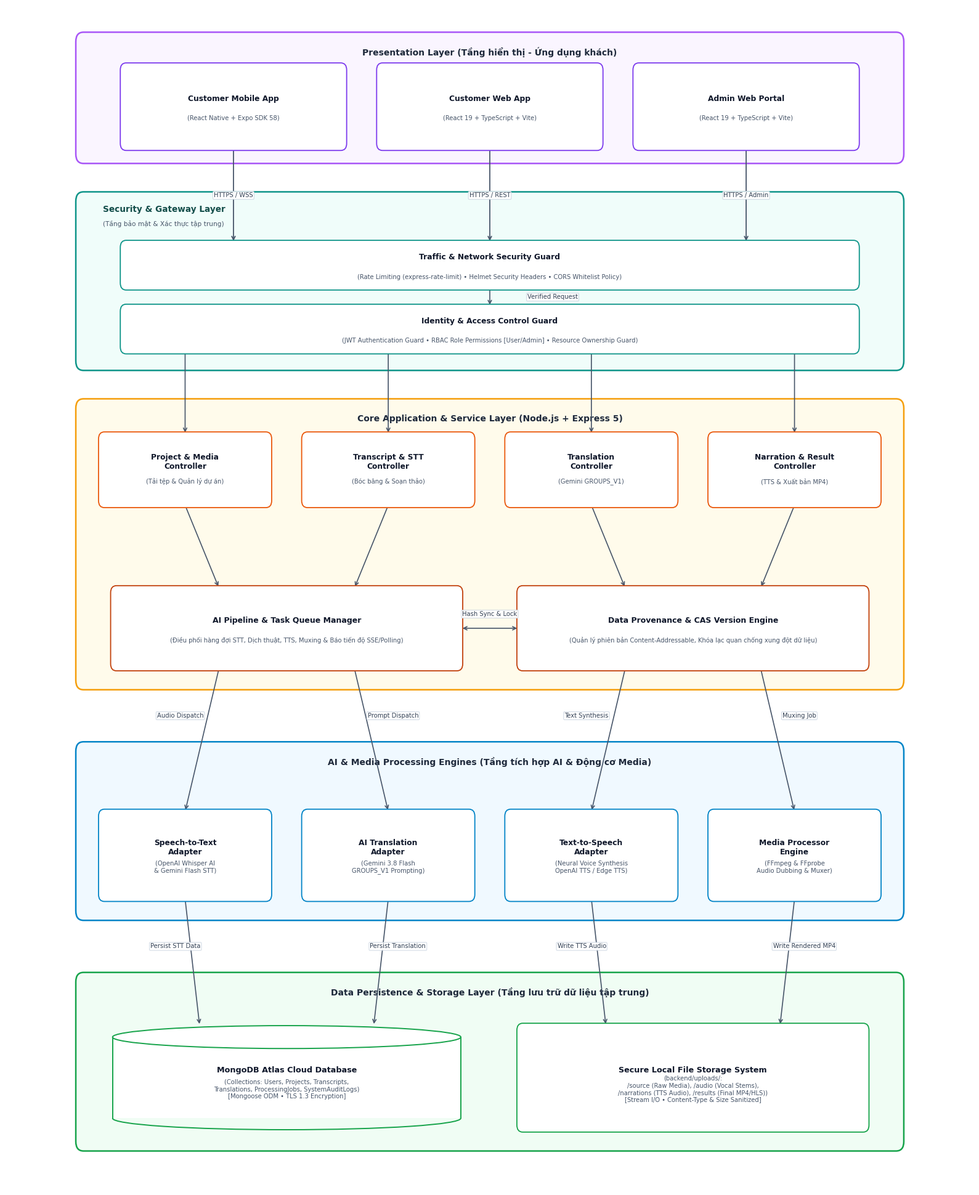

Write Python code to recreate this figure. (Note: this script raises an exception after producing the figure.)
import sys
import matplotlib.pyplot as plt
import matplotlib.patches as patches

sys.stdout.reconfigure(encoding='utf-8')
plt.rcParams['font.family'] = 'DejaVu Sans'

# High resolution canvas for thesis print (300 DPI)
fig, ax = plt.subplots(figsize=(16, 19.5), dpi=300)
ax.set_xlim(0, 100)
ax.set_ylim(0, 100)
ax.axis('off')

# Color Tokens - Curated professional pastel palette
BOX_BG = '#FFFFFF'
PRES_BG = '#FAF5FF'      # Light purple
PRES_BORDER = '#A855F7'  # Purple
SEC_BG = '#F0FDFA'       # Light teal
SEC_BORDER = '#0D9488'   # Teal
APP_BG = '#FFFBEB'       # Light amber/orange
APP_BORDER = '#F59E0B'   # Amber
AI_BG = '#F0F9FF'        # Light sky blue
AI_BORDER = '#0284C7'    # Sky blue
DATA_BG = '#F0FDF4'      # Light green
DATA_BORDER = '#16A34A'  # Green

TEXT_MAIN = '#0F172A'
TEXT_MUTED = '#475569'

def draw_tier(ax, x, y, w, h, title, bg, border, subtitle="", title_pos='center'):
    box = patches.FancyBboxPatch((x, y), w, h, boxstyle="round,pad=0.3,rounding_size=0.8",
                                 facecolor=bg, edgecolor=border, linewidth=1.8, zorder=1)
    ax.add_patch(box)
    
    if title_pos == 'left':
        # Top-left badge to leave center completely clear for vertical arrows
        ax.text(x + 2.5, y + h - 1.2, title, ha='left', va='center',
                fontsize=9.8, fontweight='bold', color='#134E4A', zorder=2)
        if subtitle:
            ax.text(x + 2.5, y + h - 2.4, subtitle, ha='left', va='center',
                    fontsize=7.6, color=TEXT_MUTED, zorder=2)
    else:
        ax.text(x + w/2, y + h - 1.4, title, ha='center', va='center',
                fontsize=10.0, fontweight='bold', color='#1E293B', zorder=2)

def draw_comp(ax, x, y, w, h, text, subtext="", bg='#FFFFFF', border='#334155', is_cyl=False, title_fs=8.8, sub_fs=7.2):
    if is_cyl:
        cap_h = h * 0.22
        ax.add_patch(patches.Rectangle((x, y + cap_h/2), w, h - cap_h, facecolor=bg, edgecolor='none', zorder=4))
        ax.add_patch(patches.Arc((x + w/2, y + cap_h/2), w, cap_h, angle=0, theta1=180, theta2=360, edgecolor=border, linewidth=1.4, zorder=5))
        ax.plot([x, x], [y + cap_h/2, y + h - cap_h/2], color=border, linewidth=1.4, zorder=5)
        ax.plot([x + w, x + w], [y + cap_h/2, y + h - cap_h/2], color=border, linewidth=1.4, zorder=5)
        ax.add_patch(patches.Ellipse((x + w/2, y + h - cap_h/2), w, cap_h, facecolor=bg, edgecolor=border, linewidth=1.4, zorder=6))
    else:
        box = patches.FancyBboxPatch((x, y), w, h, boxstyle="round,pad=0.2,rounding_size=0.6",
                                     facecolor=bg, edgecolor=border, linewidth=1.3, zorder=4)
        ax.add_patch(box)

    cy = y + h/2 if not subtext else y + h/2 + 0.65
    ax.text(x + w/2, cy, text, ha='center', va='center', fontsize=title_fs, fontweight='bold', color=TEXT_MAIN, zorder=7)
    if subtext:
        ax.text(x + w/2, y + h/2 - 1.0, subtext, ha='center', va='center', fontsize=sub_fs, color=TEXT_MUTED, zorder=7)

def draw_arrow(ax, start, end, label="", color='#475569', lw=1.3, rad=0, label_pos=None, double=False):
    conn = f"arc3,rad={rad}"
    style = "<->" if double else "->"
    ax.annotate(
        "", xy=end, xytext=start,
        arrowprops=dict(arrowstyle=style, color=color, linewidth=lw, connectionstyle=conn, shrinkA=2, shrinkB=2),
        zorder=3
    )
    if label:
        if label_pos:
            lx, ly = label_pos
        else:
            lx = (start[0] + end[0]) / 2
            ly = (start[1] + end[1]) / 2
        ax.text(lx, ly, label, ha='center', va='center', fontsize=7.2, color='#334155', fontweight='medium',
                bbox=dict(boxstyle="round,pad=0.15", fc='white', ec="#CBD5E1", lw=0.7, alpha=0.95), zorder=8)

# ==================== TIER 1: PRESENTATION LAYER ====================
draw_tier(ax, 7.5, 87.0, 85, 10.5, "Presentation Layer (Tầng hiển thị - Ứng dụng khách)", PRES_BG, PRES_BORDER, title_pos='center')
# 3 Clients perfectly symmetrical across x=50
# Width = 23, Centers: 23.5, 50.0, 76.5
draw_comp(ax, 12.0, 88.0, 23, 7.0, "Customer Mobile App", "(React Native + Expo SDK 58)", border='#7C3AED')
draw_comp(ax, 38.5, 88.0, 23, 7.0, "Customer Web App", "(React 19 + TypeScript + Vite)", border='#7C3AED')
draw_comp(ax, 65.0, 88.0, 23, 7.0, "Admin Web Portal", "(React 19 + TypeScript + Vite)", border='#7C3AED')

# ==================== TIER 2: SECURITY & GATEWAY LAYER (GỌN GÀNG, ĐỐI XỨNG) ====================
# Compact tier with top-left title so center arrow (x=50) never strikes through text
draw_tier(ax, 7.5, 69.5, 85, 14.5, "Security & Gateway Layer", SEC_BG, SEC_BORDER,
          subtitle="(Tầng bảo mật & Xác thực tập trung)", title_pos='left')

# Slim Bar 1: Traffic & Network Guard (Span from 12.0 to 88.0, w=76, centered at 50)
draw_comp(ax, 12.0, 76.2, 76.0, 3.8, "Traffic & Network Security Guard",
          "(Rate Limiting (express-rate-limit) • Helmet Security Headers • CORS Whitelist Policy)",
          border='#0D9488', title_fs=8.8, sub_fs=7.2)

# Slim Bar 2: Authentication & RBAC Guard (Span from 12.0 to 88.0, w=76, centered at 50)
draw_comp(ax, 12.0, 70.8, 76.0, 3.8, "Identity & Access Control Guard",
          "(JWT Authentication Guard • RBAC Role Permissions [User/Admin] • Resource Ownership Guard)",
          border='#0D9488', title_fs=8.8, sub_fs=7.2)

# Arrows from Presentation to Security (3 parallel straight vertical lines!)
draw_arrow(ax, (23.5, 88.0), (23.5, 80.0), label="HTTPS / WSS")
draw_arrow(ax, (50.0, 88.0), (50.0, 80.0), label="HTTPS / REST")
draw_arrow(ax, (76.5, 88.0), (76.5, 80.0), label="HTTPS / Admin")

# Arrow between Bar 1 and Bar 2 (verified traffic passes to auth)
draw_arrow(ax, (50.0, 76.2), (50.0, 74.6), label="Verified Request", lw=1.2, label_pos=(56.5, 75.4))

# ==================== TIER 3: CORE APPLICATION & SERVICE LAYER ====================
draw_tier(ax, 7.5, 42.5, 85, 24.0, "Core Application & Service Layer (Node.js + Express 5)", APP_BG, APP_BORDER, title_pos='center')

# 4 Symmetrical Columns: centers at 18.5, 39.5, 60.5, 81.5 (each col is 21 units apart!)
# Box width = 17.5
c_w = 17.5
c_h = 6.0
c_y = 57.8
draw_comp(ax, 9.75,  c_y, c_w, c_h, "Project & Media\nController", "(Tải tệp & Quản lý dự án)", border='#EA580C')
draw_comp(ax, 30.75, c_y, c_w, c_h, "Transcript & STT\nController", "(Bóc băng & Soạn thảo)", border='#EA580C')
draw_comp(ax, 51.75, c_y, c_w, c_h, "Translation\nController", "(Gemini GROUPS_V1)", border='#EA580C')
draw_comp(ax, 72.75, c_y, c_w, c_h, "Narration & Result\nController", "(TTS & Xuất bản MP4)", border='#EA580C')

# Arrows from Security Gateway (Bar 2) down to 4 Controllers (4 PERFECT PARALLEL VERTICAL LINES!)
draw_arrow(ax, (18.5, 70.8), (18.5, 63.8), lw=1.2)
draw_arrow(ax, (39.5, 70.8), (39.5, 63.8), lw=1.2)
draw_arrow(ax, (60.5, 70.8), (60.5, 63.8), lw=1.2)
draw_arrow(ax, (81.5, 70.8), (81.5, 63.8), lw=1.2)

# Row 2: 2 Core Service Engines (Symmetrical Left & Right)
# Left: spans from 11.0 to 47.0 (w=36.0, center=29.0, exactly 10.5 from Col 1 & 2)
# Right: spans from 53.0 to 89.0 (w=36.0, center=71.0, exactly 10.5 from Col 3 & 4)
s_w = 36.0
s_h = 6.8
s_y = 44.0
draw_comp(ax, 11.0, s_y, s_w, s_h, "AI Pipeline & Task Queue Manager",
          "(Điều phối hàng đợi STT, Dịch thuật, TTS, Muxing & Báo tiến độ SSE/Polling)",
          border='#C2410C', title_fs=9.0, sub_fs=7.2)
draw_comp(ax, 53.0, s_y, s_w, s_h, "Data Provenance & CAS Version Engine",
          "(Quản lý phiên bản Content-Addressable, Khóa lạc quan chống xung đột dữ liệu)",
          border='#C2410C', title_fs=9.0, sub_fs=7.2)

# Controllers connect symmetrically to Core Engines (exact matching angles!)
draw_arrow(ax, (18.5, c_y), (22.0, s_y + s_h), lw=1.2)
draw_arrow(ax, (39.5, c_y), (36.0, s_y + s_h), lw=1.2)
draw_arrow(ax, (60.5, c_y), (64.0, s_y + s_h), lw=1.2)
draw_arrow(ax, (81.5, c_y), (78.0, s_y + s_h), lw=1.2)

# Cross-coordination between Queue Manager and CAS Engine (Horizontal bidirectional arrow)
draw_arrow(ax, (47.0, s_y + s_h/2), (53.0, s_y + s_h/2), label="Hash Sync & Lock", label_pos=(50.0, s_y + s_h/2 + 1.2), lw=1.2, double=True)

# ==================== TIER 4: AI & MEDIA PROCESSING ENGINES ====================
draw_tier(ax, 7.5, 23.0, 85, 14.5, "AI & Media Processing Engines (Tầng tích hợp AI & Động cơ Media)", AI_BG, AI_BORDER, title_pos='center')

# 4 Symmetrical Adapters at exact same column centers (18.5, 39.5, 60.5, 81.5)
e_w = 17.5
e_h = 7.4
e_y = 24.5
draw_comp(ax, 9.75,  e_y, e_w, e_h, "Speech-to-Text\nAdapter", "(OpenAI Whisper AI\n& Gemini Flash STT)", border='#0284C7')
draw_comp(ax, 30.75, e_y, e_w, e_h, "AI Translation\nAdapter", "(Gemini 3.8 Flash\nGROUPS_V1 Prompting)", border='#0284C7')
draw_comp(ax, 51.75, e_y, e_w, e_h, "Text-to-Speech\nAdapter", "(Neural Voice Synthesis\nOpenAI TTS / Edge TTS)", border='#0284C7')
draw_comp(ax, 72.75, e_y, e_w, e_h, "Media Processor\nEngine", "(FFmpeg & FFprobe\nAudio Dubbing & Muxer)", border='#0284C7')

# Direct clean connections from Tier 3 to Tier 4:
# Gap between Tier 3 bottom (42.5) and Tier 4 top (37.5) is 5.0 units!
# Midpoint of gap is y = 40.0!
gap_3_4_y = 40.0
draw_arrow(ax, (22.0, s_y), (18.5, e_y + e_h), label="Audio Dispatch", lw=1.2, label_pos=(18.0, gap_3_4_y))
draw_arrow(ax, (36.0, s_y), (39.5, e_y + e_h), label="Prompt Dispatch", lw=1.2, label_pos=(40.0, gap_3_4_y))
draw_arrow(ax, (64.0, s_y), (60.5, e_y + e_h), label="Text Synthesis", lw=1.2, label_pos=(60.0, gap_3_4_y))
draw_arrow(ax, (78.0, s_y), (81.5, e_y + e_h), label="Muxing Job", lw=1.2, label_pos=(82.0, gap_3_4_y))

# ==================== TIER 5: DATA PERSISTENCE & STORAGE LAYER ====================
draw_tier(ax, 7.5, 3.5, 85, 14.5, "Data Persistence & Storage Layer (Tầng lưu trữ dữ liệu tập trung)", DATA_BG, DATA_BORDER, title_pos='center')

# 2 Symmetrical Storages (Left = Database, Right = File System)
# Spans match Row 2 of Tier 3: Left (11.0 to 47.0, center 29.0), Right (53.0 to 89.0, center 71.0)
d_w = 36.0
d_h = 8.8
d_y = 5.0
draw_comp(ax, 11.0, d_y, d_w, d_h, "MongoDB Atlas Cloud Database",
          "(Collections: Users, Projects, Transcripts,\nTranslations, ProcessingJobs, SystemAuditLogs)\n[Mongoose ODM • TLS 1.3 Encryption]",
          border='#16A34A', is_cyl=True, title_fs=9.2, sub_fs=7.2)

draw_comp(ax, 53.0, d_y, d_w, d_h, "Secure Local File Storage System",
          "(backend/uploads/:\n/source (Raw Media), /audio (Vocal Stems),\n/narrations (TTS Audio), /results (Final MP4/HLS))\n[Stream I/O • Content-Type & Size Sanitized]",
          border='#16A34A', title_fs=9.2, sub_fs=7.2)

# Gap between Tier 4 bottom (23.0) and Tier 5 top (18.0) is 5.0 units!
# Midpoint of gap is y = 20.5!
gap_4_5_y = 20.5
draw_arrow(ax, (18.5, e_y), (20.0, d_y + d_h), label="Persist STT Data", label_pos=(17.5, gap_4_5_y), lw=1.2)
draw_arrow(ax, (39.5, e_y), (38.0, d_y + d_h), label="Persist Translation", label_pos=(40.5, gap_4_5_y), lw=1.2)
draw_arrow(ax, (60.5, e_y), (62.0, d_y + d_h), label="Write TTS Audio", label_pos=(59.5, gap_4_5_y), lw=1.2)
draw_arrow(ax, (81.5, e_y), (80.0, d_y + d_h), label="Write Rendered MP4", label_pos=(82.5, gap_4_5_y), lw=1.2)

plt.tight_layout()

out_png = "reports/diagrams/Figure_3_1_System_Architecture.png"
out_svg = "reports/diagrams/Figure_3_1_System_Architecture.svg"

plt.savefig(out_png, dpi=300, bbox_inches='tight')
plt.savefig(out_svg, format='svg', bbox_inches='tight')

print(f"Successfully generated Symmetrical Component Diagram:")
print(" -", out_png)
print(" -", out_svg)
